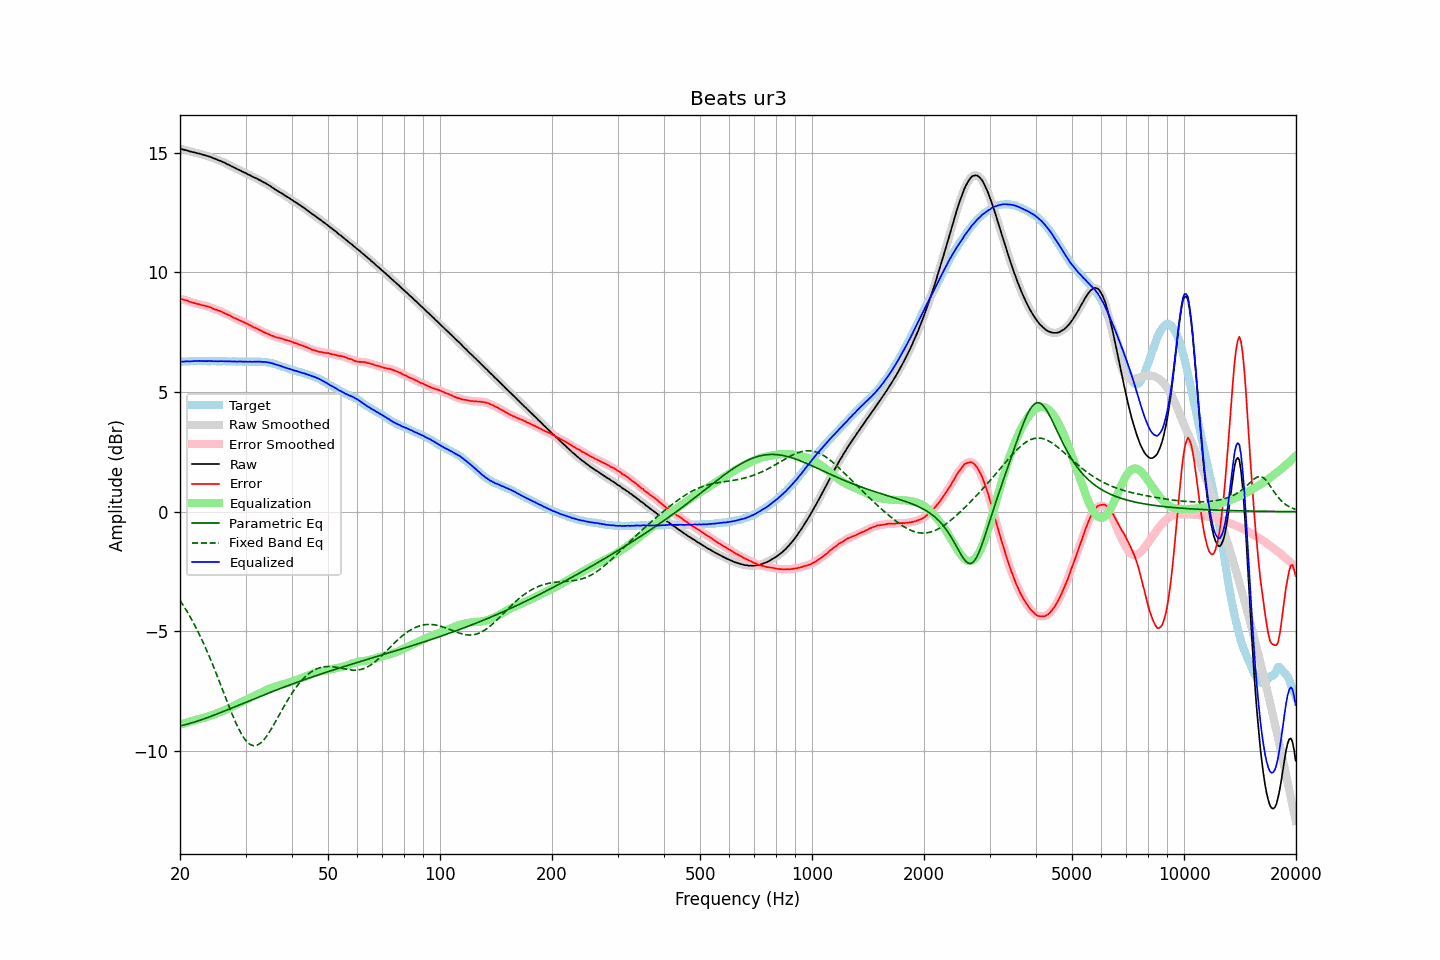

The data file committed next to this chart (first rows):
frequency, raw, error, smoothed, error_smoothed, equalization, parametric_eq, fixed_band_eq, equalized_raw, equalized_smoothed, target
20.00, 15.16, 8.90, 15.16, 8.90, -8.91, -8.95, -3.71, 6.26, 6.26, 6.26
20.20, 15.15, 8.89, 15.15, 8.88, -8.88, -8.94, -3.81, 6.27, 6.27, 6.26
20.40, 15.13, 8.86, 15.13, 8.86, -8.86, -8.92, -3.91, 6.27, 6.27, 6.27
20.61, 15.11, 8.84, 15.12, 8.85, -8.84, -8.90, -4.02, 6.27, 6.28, 6.27
20.81, 15.10, 8.83, 15.10, 8.82, -8.82, -8.89, -4.13, 6.28, 6.28, 6.27
21.02, 15.08, 8.81, 15.08, 8.80, -8.80, -8.87, -4.24, 6.28, 6.28, 6.27
21.23, 15.05, 8.77, 15.06, 8.78, -8.78, -8.85, -4.36, 6.28, 6.28, 6.28
21.44, 15.04, 8.75, 15.04, 8.75, -8.76, -8.83, -4.48, 6.29, 6.28, 6.29
21.66, 15.02, 8.73, 15.02, 8.73, -8.74, -8.81, -4.60, 6.29, 6.29, 6.29
21.87, 15.01, 8.71, 15.01, 8.71, -8.71, -8.79, -4.73, 6.30, 6.29, 6.30
22.09, 14.99, 8.70, 14.99, 8.70, -8.70, -8.77, -4.85, 6.30, 6.30, 6.29
22.31, 14.97, 8.67, 14.98, 8.68, -8.68, -8.75, -4.99, 6.29, 6.30, 6.30
22.54, 14.96, 8.67, 14.96, 8.66, -8.66, -8.72, -5.12, 6.30, 6.30, 6.29
22.76, 14.94, 8.64, 14.94, 8.64, -8.65, -8.70, -5.26, 6.30, 6.29, 6.30
22.99, 14.92, 8.62, 14.92, 8.63, -8.63, -8.68, -5.41, 6.29, 6.29, 6.30
23.22, 14.90, 8.61, 14.90, 8.61, -8.61, -8.66, -5.55, 6.29, 6.29, 6.29
23.45, 14.88, 8.59, 14.88, 8.59, -8.59, -8.63, -5.70, 6.29, 6.29, 6.29
23.69, 14.86, 8.58, 14.86, 8.58, -8.57, -8.61, -5.86, 6.29, 6.29, 6.29
23.92, 14.84, 8.56, 14.84, 8.56, -8.55, -8.58, -6.01, 6.29, 6.29, 6.29
24.16, 14.82, 8.54, 14.82, 8.53, -8.53, -8.56, -6.17, 6.29, 6.29, 6.29
24.40, 14.79, 8.50, 14.79, 8.50, -8.50, -8.53, -6.34, 6.29, 6.29, 6.29
24.65, 14.76, 8.47, 14.77, 8.47, -8.48, -8.51, -6.50, 6.28, 6.29, 6.29
24.89, 14.74, 8.45, 14.74, 8.45, -8.45, -8.48, -6.67, 6.29, 6.28, 6.29
25.14, 14.71, 8.43, 14.71, 8.43, -8.43, -8.45, -6.84, 6.28, 6.28, 6.28
25.39, 14.68, 8.40, 14.69, 8.40, -8.40, -8.43, -7.01, 6.28, 6.29, 6.28
25.65, 14.66, 8.38, 14.66, 8.38, -8.37, -8.40, -7.18, 6.29, 6.29, 6.28
25.91, 14.63, 8.35, 14.63, 8.35, -8.35, -8.37, -7.36, 6.29, 6.29, 6.28
26.16, 14.60, 8.31, 14.60, 8.32, -8.32, -8.35, -7.53, 6.28, 6.28, 6.29
26.43, 14.57, 8.28, 14.57, 8.28, -8.29, -8.32, -7.71, 6.28, 6.28, 6.29
26.69, 14.53, 8.25, 14.54, 8.25, -8.26, -8.29, -7.88, 6.28, 6.28, 6.28
26.96, 14.50, 8.23, 14.50, 8.23, -8.22, -8.27, -8.06, 6.28, 6.28, 6.28
27.23, 14.47, 8.20, 14.47, 8.19, -8.19, -8.24, -8.23, 6.28, 6.28, 6.27
27.50, 14.43, 8.16, 14.44, 8.16, -8.16, -8.21, -8.39, 6.27, 6.28, 6.27
27.77, 14.40, 8.12, 14.40, 8.12, -8.13, -8.18, -8.56, 6.28, 6.28, 6.28
28.05, 14.37, 8.09, 14.37, 8.09, -8.09, -8.16, -8.71, 6.28, 6.27, 6.28
28.33, 14.33, 8.06, 14.33, 8.06, -8.06, -8.13, -8.86, 6.27, 6.27, 6.27
28.62, 14.30, 8.03, 14.30, 8.03, -8.03, -8.10, -9.01, 6.27, 6.27, 6.27
28.90, 14.27, 7.99, 14.27, 8.00, -8.00, -8.07, -9.14, 6.27, 6.27, 6.28
29.19, 14.24, 7.97, 14.24, 7.97, -7.97, -8.05, -9.27, 6.27, 6.27, 6.28
29.48, 14.20, 7.94, 14.21, 7.94, -7.94, -8.02, -9.38, 6.27, 6.27, 6.26
29.78, 14.17, 7.91, 14.17, 7.91, -7.90, -7.99, -9.48, 6.27, 6.27, 6.26
30.08, 14.14, 7.87, 14.14, 7.87, -7.87, -7.96, -9.57, 6.27, 6.27, 6.27
30.38, 14.10, 7.84, 14.11, 7.84, -7.84, -7.94, -9.64, 6.26, 6.27, 6.26
30.68, 14.07, 7.80, 14.07, 7.81, -7.81, -7.91, -9.70, 6.27, 6.27, 6.27
30.99, 14.04, 7.78, 14.04, 7.77, -7.77, -7.88, -9.74, 6.27, 6.26, 6.27
31.30, 14.00, 7.74, 14.01, 7.74, -7.74, -7.85, -9.77, 6.26, 6.26, 6.26
31.61, 13.97, 7.70, 13.97, 7.71, -7.71, -7.83, -9.78, 6.26, 6.27, 6.27
31.93, 13.94, 7.68, 13.94, 7.67, -7.67, -7.80, -9.77, 6.27, 6.27, 6.26
32.24, 13.91, 7.64, 13.91, 7.64, -7.64, -7.77, -9.75, 6.27, 6.27, 6.27
32.57, 13.87, 7.61, 13.88, 7.61, -7.61, -7.74, -9.72, 6.27, 6.27, 6.27
32.89, 13.84, 7.58, 13.84, 7.57, -7.57, -7.72, -9.67, 6.27, 6.26, 6.26
33.22, 13.80, 7.54, 13.80, 7.54, -7.54, -7.69, -9.61, 6.26, 6.26, 6.26
33.55, 13.76, 7.50, 13.77, 7.51, -7.51, -7.66, -9.54, 6.25, 6.26, 6.26
33.89, 13.73, 7.48, 13.73, 7.47, -7.48, -7.64, -9.46, 6.25, 6.25, 6.26
34.23, 13.69, 7.45, 13.69, 7.45, -7.45, -7.61, -9.37, 6.25, 6.25, 6.24
34.57, 13.65, 7.42, 13.65, 7.42, -7.41, -7.58, -9.27, 6.24, 6.24, 6.23
34.92, 13.61, 7.39, 13.61, 7.39, -7.39, -7.56, -9.17, 6.23, 6.22, 6.22
35.27, 13.56, 7.35, 13.56, 7.36, -7.36, -7.53, -9.06, 6.20, 6.20, 6.21
35.62, 13.52, 7.34, 13.52, 7.33, -7.34, -7.50, -8.94, 6.19, 6.18, 6.18
35.97, 13.47, 7.30, 13.47, 7.31, -7.31, -7.48, -8.82, 6.16, 6.16, 6.17
... 635 more rows
